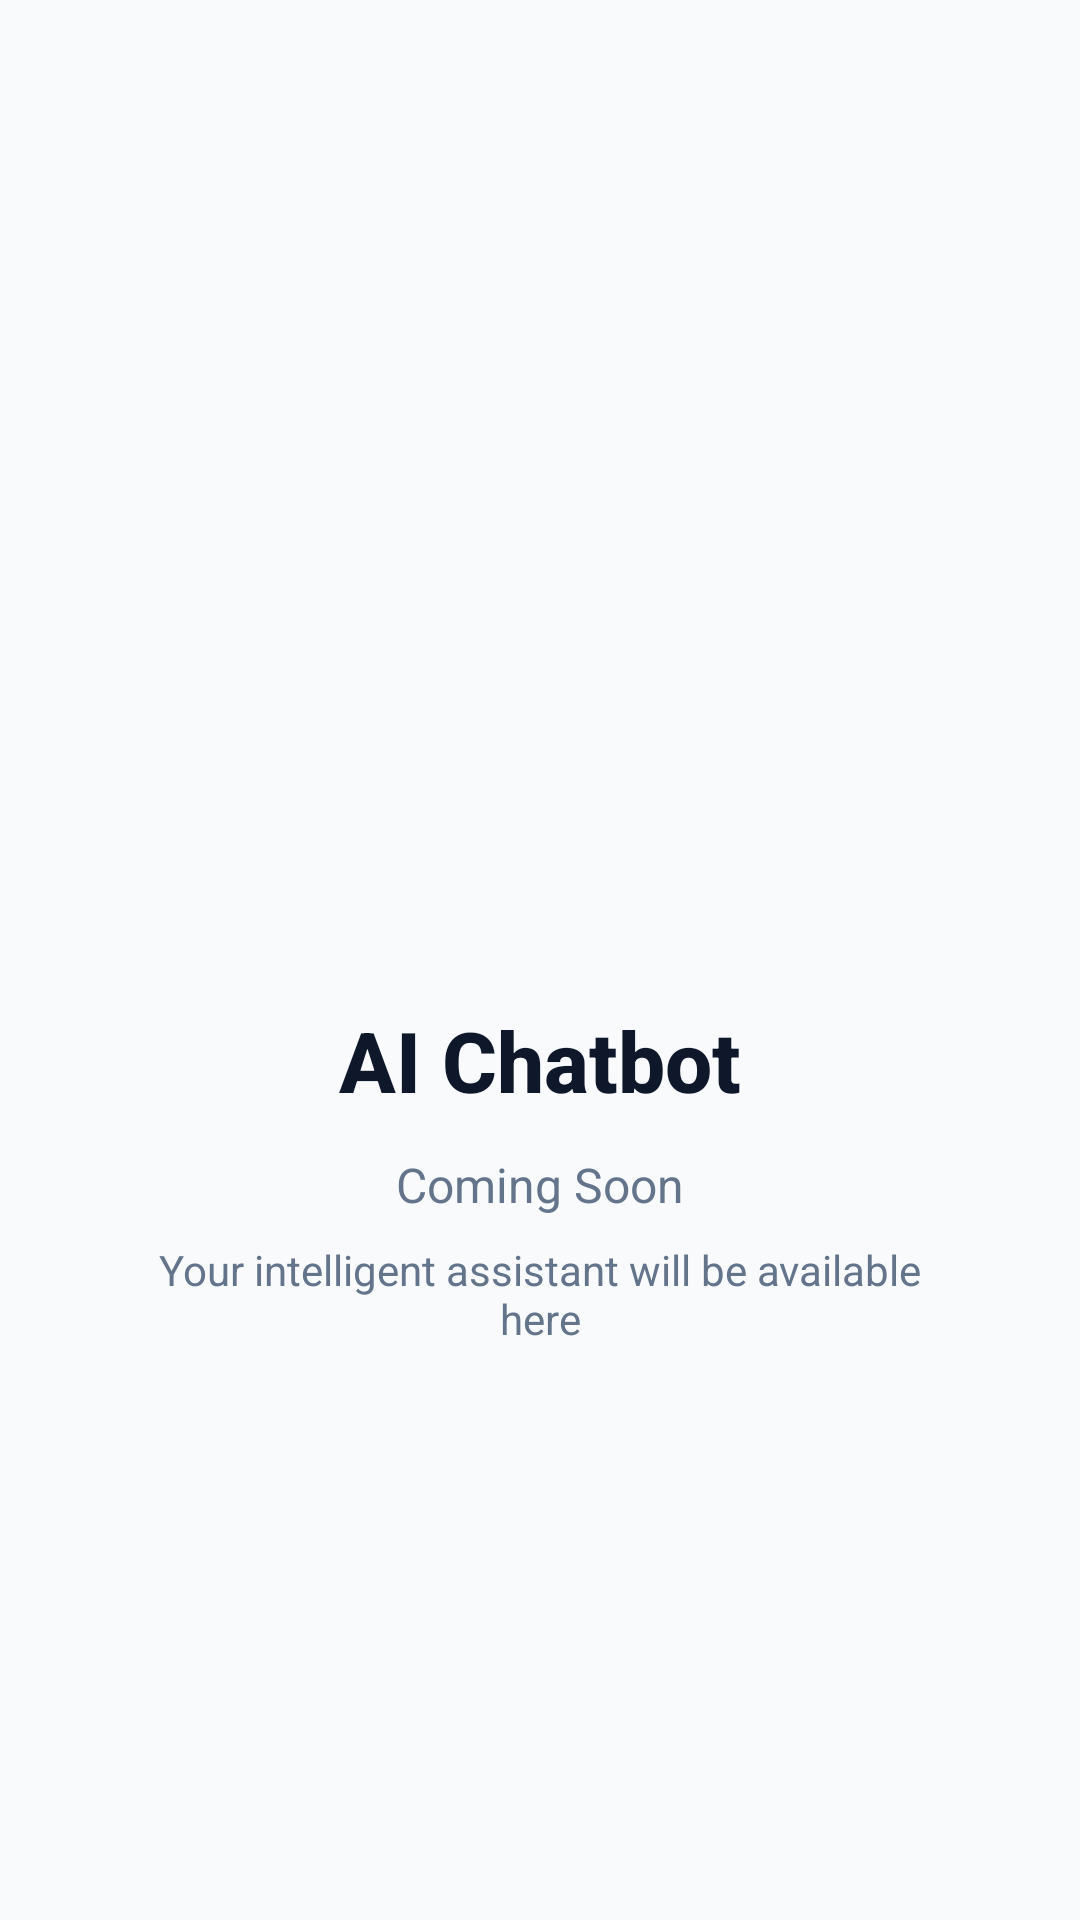

Here is an Android app screen rendered from its layout file. Give the layout XML and the strings, colors and styles it references.
<!-- AndroidManifest.xml: application theme Theme.XavierProject -->
<!-- res/layout/fragment_chatbot.xml -->
<?xml version="1.0" encoding="utf-8"?>
<RelativeLayout xmlns:android="http://schemas.android.com/apk/res/android"
    xmlns:app="http://schemas.android.com/apk/res-auto"
    android:layout_width="match_parent"
    android:layout_height="match_parent"
    android:background="@color/background">

    <LinearLayout
        android:layout_width="match_parent"
        android:layout_height="match_parent"
        android:orientation="vertical"
        android:gravity="center"
        android:padding="40dp">

        <ImageView
            android:layout_width="120dp"
            android:layout_height="120dp"
            android:src="@drawable/ic_chatbot"
            android:background="@drawable/circle_primary_background"
            android:padding="30dp"
            app:tint="@color/primary" />

        <TextView
            android:layout_width="wrap_content"
            android:layout_height="wrap_content"
            android:layout_marginTop="24dp"
            android:text="AI Chatbot"
            android:textColor="@color/text_primary"
            android:textSize="28sp"
            android:textStyle="bold"
            android:fontFamily="sans-serif-medium" />

        <TextView
            android:layout_width="wrap_content"
            android:layout_height="wrap_content"
            android:layout_marginTop="12dp"
            android:text="Coming Soon"
            android:textColor="@color/text_secondary"
            android:textSize="16sp"
            android:gravity="center" />

        <TextView
            android:layout_width="wrap_content"
            android:layout_height="wrap_content"
            android:layout_marginTop="8dp"
            android:text="Your intelligent assistant will be available here"
            android:textColor="@color/text_secondary"
            android:textSize="14sp"
            android:gravity="center" />

    </LinearLayout>

</RelativeLayout>
<!-- resources referenced by this layout -->
<resources>
  <color name="background">#F8FAFC</color>
  <color name="primary">#6366F1</color>
  <color name="text_primary">#0F172A</color>
  <color name="text_secondary">#64748B</color>
  <style name="Theme.XavierProject" parent="Theme.Material3.Dark.NoActionBar">
          <item name="colorPrimary">@color/primary</item>
          <item name="colorPrimaryVariant">@color/primary_dark</item>
          <item name="colorOnPrimary">@color/white</item>
  
          <item name="colorSecondary">@color/accent</item>
          <item name="colorSecondaryVariant">@color/accent_light</item>
          <item name="colorOnSecondary">@color/white</item>
  
          <item name="android:statusBarColor">@color/background</item>
          <item name="android:windowLightStatusBar">false</item>
          <item name="android:navigationBarColor">@color/surface</item>
  
          <item name="colorError">@color/error</item>
          <item name="colorSurface">@color/surface</item>
          <item name="colorOnSurface">@color/text_primary</item>
          <item name="android:colorBackground">@color/background</item>
  
          <item name="android:textColorPrimary">@color/text_primary</item>
          <item name="android:textColorSecondary">@color/text_secondary</item>
  
          <item name="bottomNavigationStyle">@style/Widget.App.BottomNavigationView</item>
      </style>
  <color name="primary_dark">#4F46E5</color>
  <color name="white">#FFFFFF</color>
  <color name="accent">#EC4899</color>
  <color name="accent_light">#F9A8D4</color>
  <color name="surface">#FFFFFF</color>
  <color name="error">#EF4444</color>
</resources>
